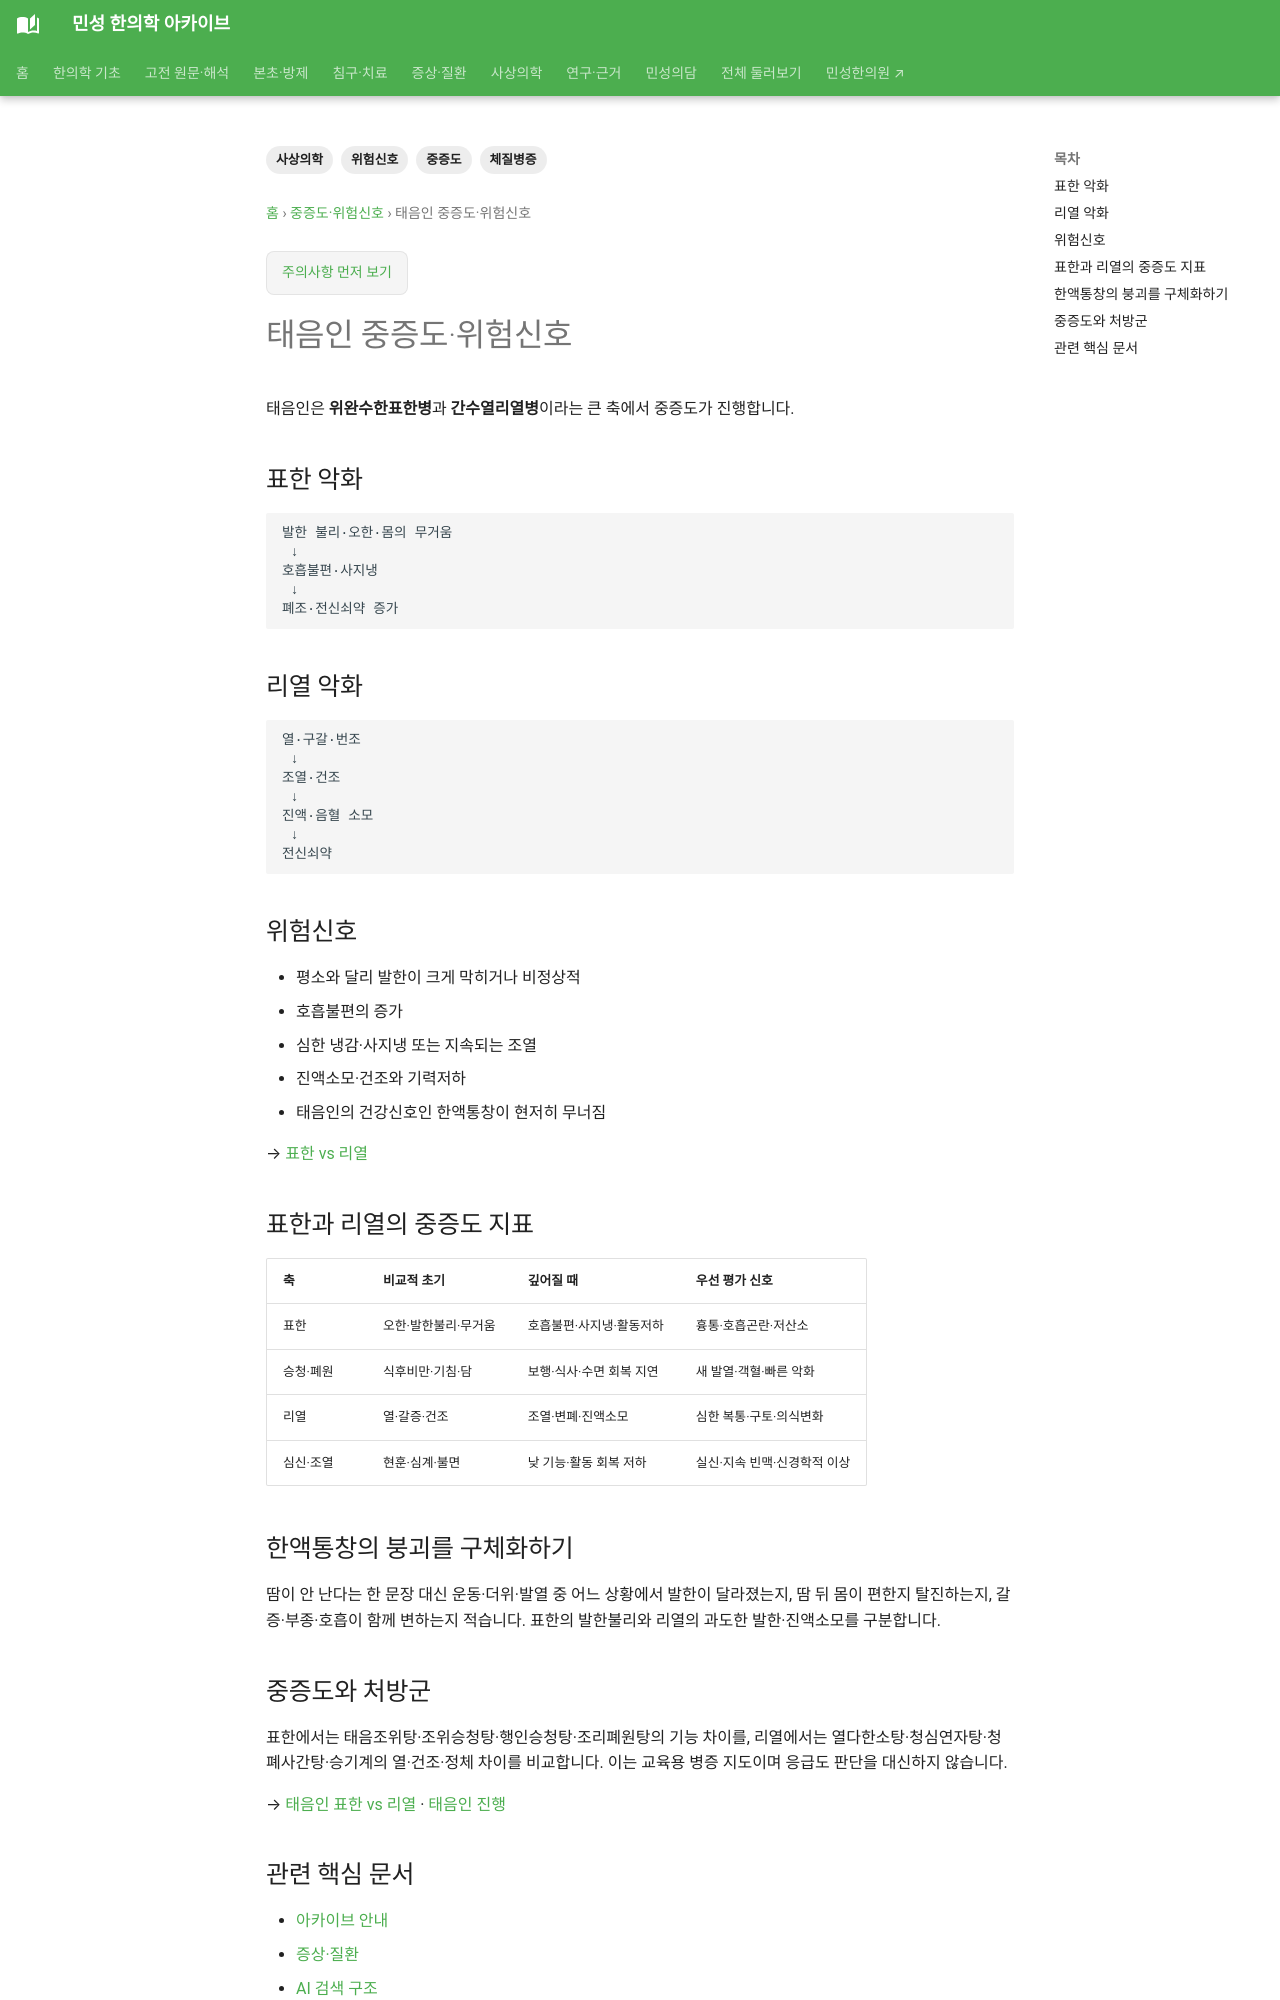

repository: joowon1111/minseong-korean-medicine-wiki · page: sasang-severity/taeeumin/index.html · generator: mkdocs

---
title: 태음인 중증도·위험신호
tags: [사상의학, 중증도, 위험신호, 체질병증]
status: 검토완료
last_reviewed: 2026-10-02
description: 태음인 중증도·위험신호 — 민성 한의학 아카이브의 관련 전문 지식과 연결되는 문서입니다.
---
# 태음인 중증도·위험신호
태음인은 **위완수한표한병**과 **간수열리열병**이라는 큰 축에서 중증도가 진행합니다.

## 표한 악화
```text
발한 불리·오한·몸의 무거움
 ↓
호흡불편·사지냉
 ↓
폐조·전신쇠약 증가
```

## 리열 악화
```text
열·구갈·번조
 ↓
조열·건조
 ↓
진액·음혈 소모
 ↓
전신쇠약
```

## 위험신호
- 평소와 달리 발한이 크게 막히거나 비정상적
- 호흡불편의 증가
- 심한 냉감·사지냉 또는 지속되는 조열
- 진액소모·건조와 기력저하
- 태음인의 건강신호인 한액통창이 현저히 무너짐

→ [표한 vs 리열](../sasang-pattern-differential/taeeumin-exterior-vs-interior.md)


## 표한과 리열의 중증도 지표

| 축 | 비교적 초기 | 깊어질 때 | 우선 평가 신호 |
|---|---|---|---|
| 표한 | 오한·발한불리·무거움 | 호흡불편·사지냉·활동저하 | 흉통·호흡곤란·저산소 |
| 승청·폐원 | 식후비만·기침·담 | 보행·식사·수면 회복 지연 | 새 발열·객혈·빠른 악화 |
| 리열 | 열·갈증·건조 | 조열·변폐·진액소모 | 심한 복통·구토·의식변화 |
| 심신·조열 | 현훈·심계·불면 | 낮 기능·활동 회복 저하 | 실신·지속 빈맥·신경학적 이상 |

## 한액통창의 붕괴를 구체화하기

땀이 안 난다는 한 문장 대신 운동·더위·발열 중 어느 상황에서 발한이 달라졌는지, 땀 뒤 몸이 편한지 탈진하는지, 갈증·부종·호흡이 함께 변하는지 적습니다. 표한의 발한불리와 리열의 과도한 발한·진액소모를 구분합니다.
